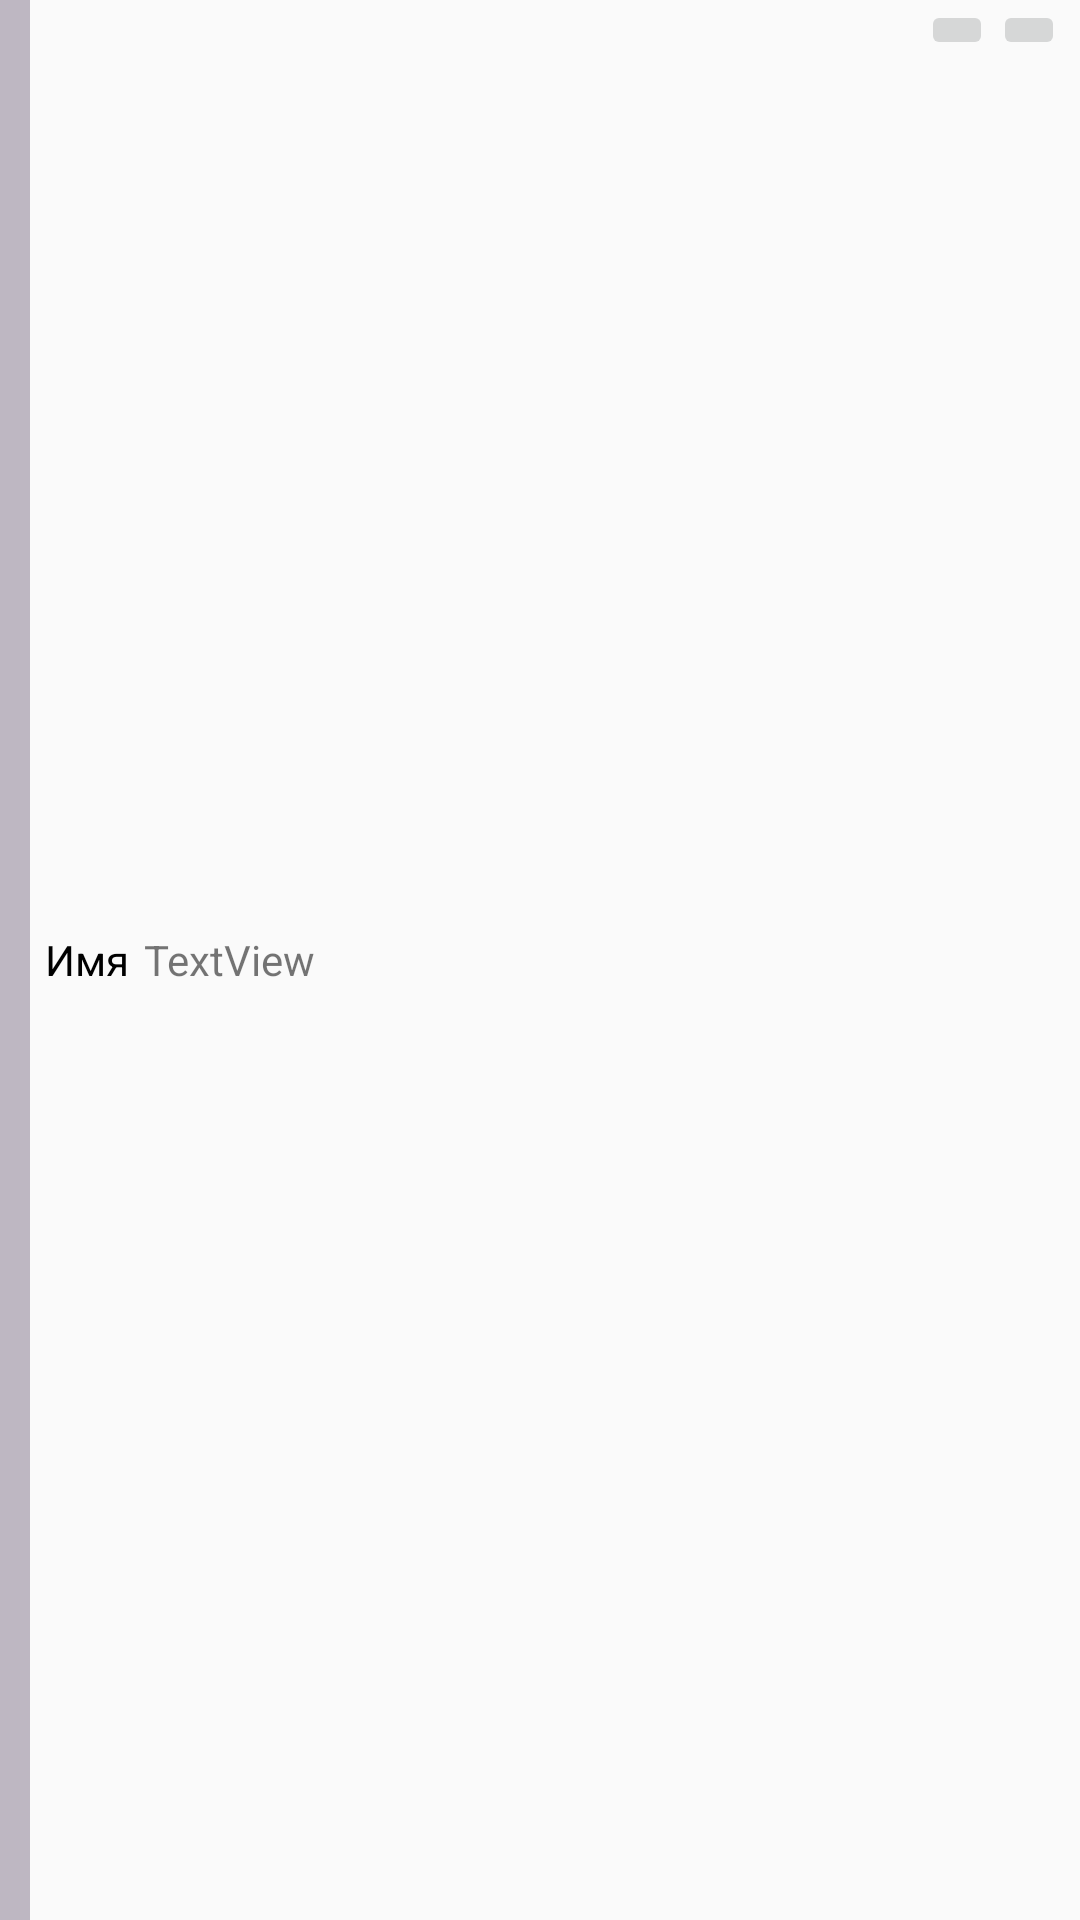

Layout XML and referenced resources for this Android screen:
<!-- AndroidManifest.xml: application theme Theme.Sumrak -->
<!-- res/layout/maket_inventory_equipment_rec.xml -->
<?xml version="1.0" encoding="utf-8"?>
<androidx.constraintlayout.widget.ConstraintLayout xmlns:android="http://schemas.android.com/apk/res/android"
    xmlns:app="http://schemas.android.com/apk/res-auto"
    android:layout_width="match_parent"
    android:layout_height="wrap_content">

    <LinearLayout
        android:layout_width="match_parent"
        android:layout_height="match_parent"
        android:layout_marginEnd="5dp"
        android:orientation="horizontal"
        app:layout_constraintEnd_toEndOf="parent"
        app:layout_constraintStart_toStartOf="parent"
        app:layout_constraintTop_toTopOf="parent">

        <TextView
            android:id="@+id/colorTest"
            android:layout_width="10dp"
            android:layout_height="match_parent"
            android:background="#8083778C" />

        <TextView
            android:id="@+id/tvNameEquipment"
            android:layout_width="wrap_content"
            android:layout_height="match_parent"
            android:layout_marginLeft="5dp"
            android:gravity="center|left"
            android:text="Имя"
            android:textColor="@color/black" />

        <TextView
            android:id="@+id/tvEquipmentRepair"
            android:layout_width="wrap_content"
            android:layout_height="match_parent"
            android:layout_marginLeft="5dp"
            android:layout_weight="1"
            android:gravity="center|left"
            android:text="TextView" />

        <ImageButton
            android:id="@+id/btnRepairEquipment"
            android:layout_width="wrap_content"
            android:layout_height="wrap_content"
            android:src="@drawable/build" />

        <ImageButton
            android:id="@+id/btnSettingsEquipment"
            android:layout_width="wrap_content"
            android:layout_height="wrap_content"
            android:src="@drawable/settings" />
    </LinearLayout>
</androidx.constraintlayout.widget.ConstraintLayout>
<!-- resources referenced by this layout -->
<resources>
  <color name="black">#FF000000</color>
  <style name="Theme.Sumrak" parent="Theme.AppCompat.Light.NoActionBar">
          
          <item name="colorPrimary">@color/purple_500</item>
          <item name="colorPrimaryVariant">@color/purple_700</item>
          <item name="colorOnPrimary">@color/white</item>
          
          <item name="colorSecondary">@color/teal_200</item>
          <item name="colorSecondaryVariant">@color/teal_700</item>
          <item name="colorOnSecondary">@color/black</item>
          
          <item name="android:statusBarColor">?attr/colorPrimaryVariant</item>
          
      </style>
  <color name="purple_500">#FF6200EE</color>
  <color name="purple_700">#FF3700B3</color>
  <color name="white">#FFFFFFFF</color>
  <color name="teal_200">#FF03DAC5</color>
  <color name="teal_700">#FF018786</color>
</resources>
